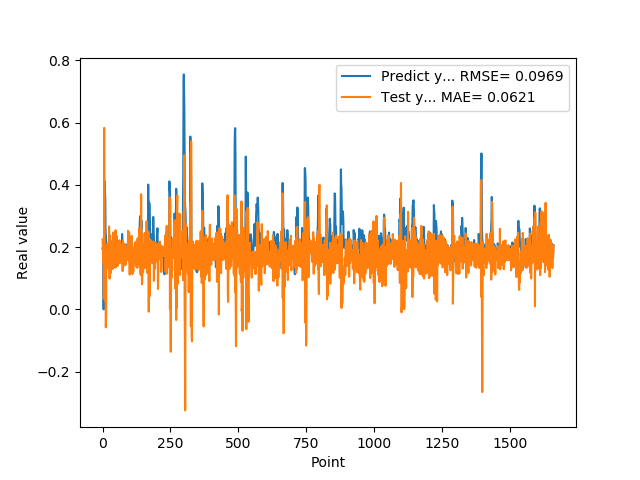

Values plotted in this chart, from the file beside it:
1.955727785830000398e-01, 2.245998758826819042e-01
1.954265981910000005e-01, 2.064953455571383323e-01
2.004670947789999880e-01, 1.487702781729554891e-01
2.029463946819999587e-01, 1.905524408734599884e-01
0.000000000000000000e+00, 2.023956555813529734e-01
1.862521618600000151e-01, 3.465617037891528807e-02
1.862153261900000301e-01, 5.826960557588624079e-01
4.038094580169999670e-01, 2.999239175911891375e-01
4.118085205549999461e-01, 2.063746976530929922e-01
3.743042349819999948e-01, 2.687421298642270195e-02
3.571429848669999685e-01, 1.065864921119672043e-01
2.572054266930000055e-01, 9.180638219894281249e-02
2.409307956699999753e-01, -5.767968170420879892e-02
2.253161966800000249e-01, -2.644706944059342646e-02
1.935185044999999937e-01, 1.758005576618343335e-01
1.787700653079999924e-01, 1.329110353007945666e-01
1.622045934200000150e-01, 1.536175894872358061e-01
1.761920750140000269e-01, 1.317824558273419933e-01
1.883655935530000325e-01, 2.106911230373814392e-01
1.861467957499999548e-01, 1.889537245053743986e-01
1.954913884399999968e-01, 1.705685051207638525e-01
1.954011768099999935e-01, 2.054396435860389170e-01
1.660518944260000185e-01, 1.864952105917970504e-01
1.907722949980000249e-01, 1.633753231597397937e-01
2.156041562559999625e-01, 2.662220926263659804e-01
1.898660957809999716e-01, 1.804860293693446860e-01
1.770474612709999895e-01, 9.857151944665255849e-02
2.001174986360000074e-01, 2.205604067408353797e-01
1.948629021640000125e-01, 2.374120061891044076e-01
1.922753006219999894e-01, 1.146681805038930607e-01
1.779100298880000042e-01, 1.835670233695315678e-01
1.810636967419999854e-01, 1.997563786219420656e-01
1.680064052340000114e-01, 2.186593642962836037e-01
1.635809391740000174e-01, 1.882623887286088427e-01
1.706920862200000111e-01, 2.039971000557642966e-01
1.916799396280000345e-01, 1.880050783629628186e-01
2.085516005749999957e-01, 1.630371369175489804e-01
2.058236002919999752e-01, 1.814049204603881693e-01
1.828240007160000513e-01, 1.295943017987689627e-01
1.857409924269999846e-01, 1.824253773843503290e-01
1.775099337099999841e-01, 2.472210447053247717e-01
1.752161234619999952e-01, 2.129252062392704981e-01
1.971126049759999999e-01, 1.941050050589445686e-01
1.845117062330000057e-01, 2.044398028575356574e-01
1.984785944219999987e-01, 1.461419368967187271e-01
2.143009155989999692e-01, 1.824437843330133646e-01
1.841159015890000139e-01, 1.829349573546135699e-01
2.104043960570000094e-01, 1.336857580339790574e-01
2.032361328599999739e-01, 2.541707760988223264e-01
2.088565975429999833e-01, 1.457920905268737521e-01
1.960448026660000231e-01, 1.371616925767232542e-01
1.900728046889999523e-01, 1.964725904917730970e-01
1.658952832220000062e-01, 2.355661492371770305e-01
1.872539073229999851e-01, 1.827475966331450763e-01
1.852532625200000171e-01, 2.115350125189827679e-01
1.799222826959999966e-01, 1.718854761277009147e-01
2.012764066460000223e-01, 1.405431085579258721e-01
1.978618204589999985e-01, 1.846040190487519550e-01
1.950792670250000027e-01, 1.465545187261743654e-01
1.711323857310000085e-01, 1.997984815332140840e-01
1.623787879939999901e-01, 1.881131044353388793e-01
... 1,599 more rows
